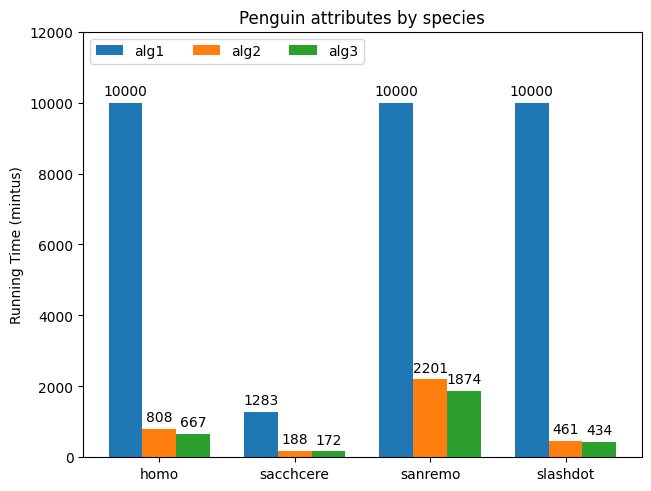

Here is the Python script that generated this plot:
"""
main
"""

import matplotlib.pyplot as plt
import numpy as np

plt.rcParams['font.family'] = 'serif'
plt.rcParams['font.serif'] = ['Times New Roman']


datasets = ('homo', 'sacchcere', 'sanremo', 'slashdot')  # species
algs = ('alg1', 'alg2', 'alg3')  # attribute

times = {
    algs[0]: (10000, 1283, 10000, 10000),
    algs[1]: (808, 188, 2201, 461),
    algs[2]: (667, 172, 1874, 434),
}  # penguin_means

x = np.arange(len(datasets))  # the label locations
width = 0.25  # the width of the bars
internal = 0.05  # 同一组图里柱形的间隔
multiplier = 0

fig, ax = plt.subplots(layout='constrained')

for alg, time in times.items():
    offset = width * multiplier
    rects = ax.bar(x + offset, time, width, label=alg)
    ax.bar_label(rects, padding=3)
    multiplier += 1

# Add some text for labels, title and custom x-axis tick labels, etc.
ax.set_ylabel('Running Time (mintus)')
ax.set_title('Penguin attributes by species')
ax.set_xticks(x + width, datasets)
ax.legend(loc='upper left', ncols=3)
ax.set_ylim(0, 12000)

plt.show()

plt.savefig('./fig.png')
